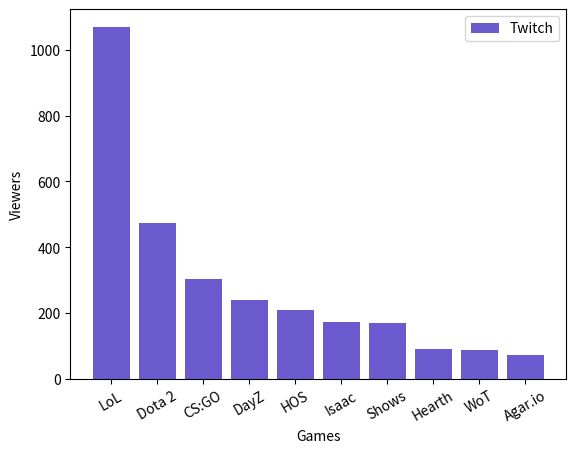

Write the Python code that produced this figure.
import matplotlib.pyplot as plt

games = ["LoL", "Dota 2", "CS:GO", "DayZ", "HOS",
         "Isaac", "Shows", "Hearth", "WoT", "Agar.io"]
viewers = [1070, 472, 302, 239, 210, 171, 170, 90, 86, 71]
plt.bar(range(len(games)), viewers, color='slateblue')
plt.legend(["Twitch"])
plt.xlabel('Games')
plt.ylabel('Viewers')
ax = plt.subplot()
ax.set_xticks(range(0, 10))
ax.set_xticklabels(games, rotation=30)
plt.show()
